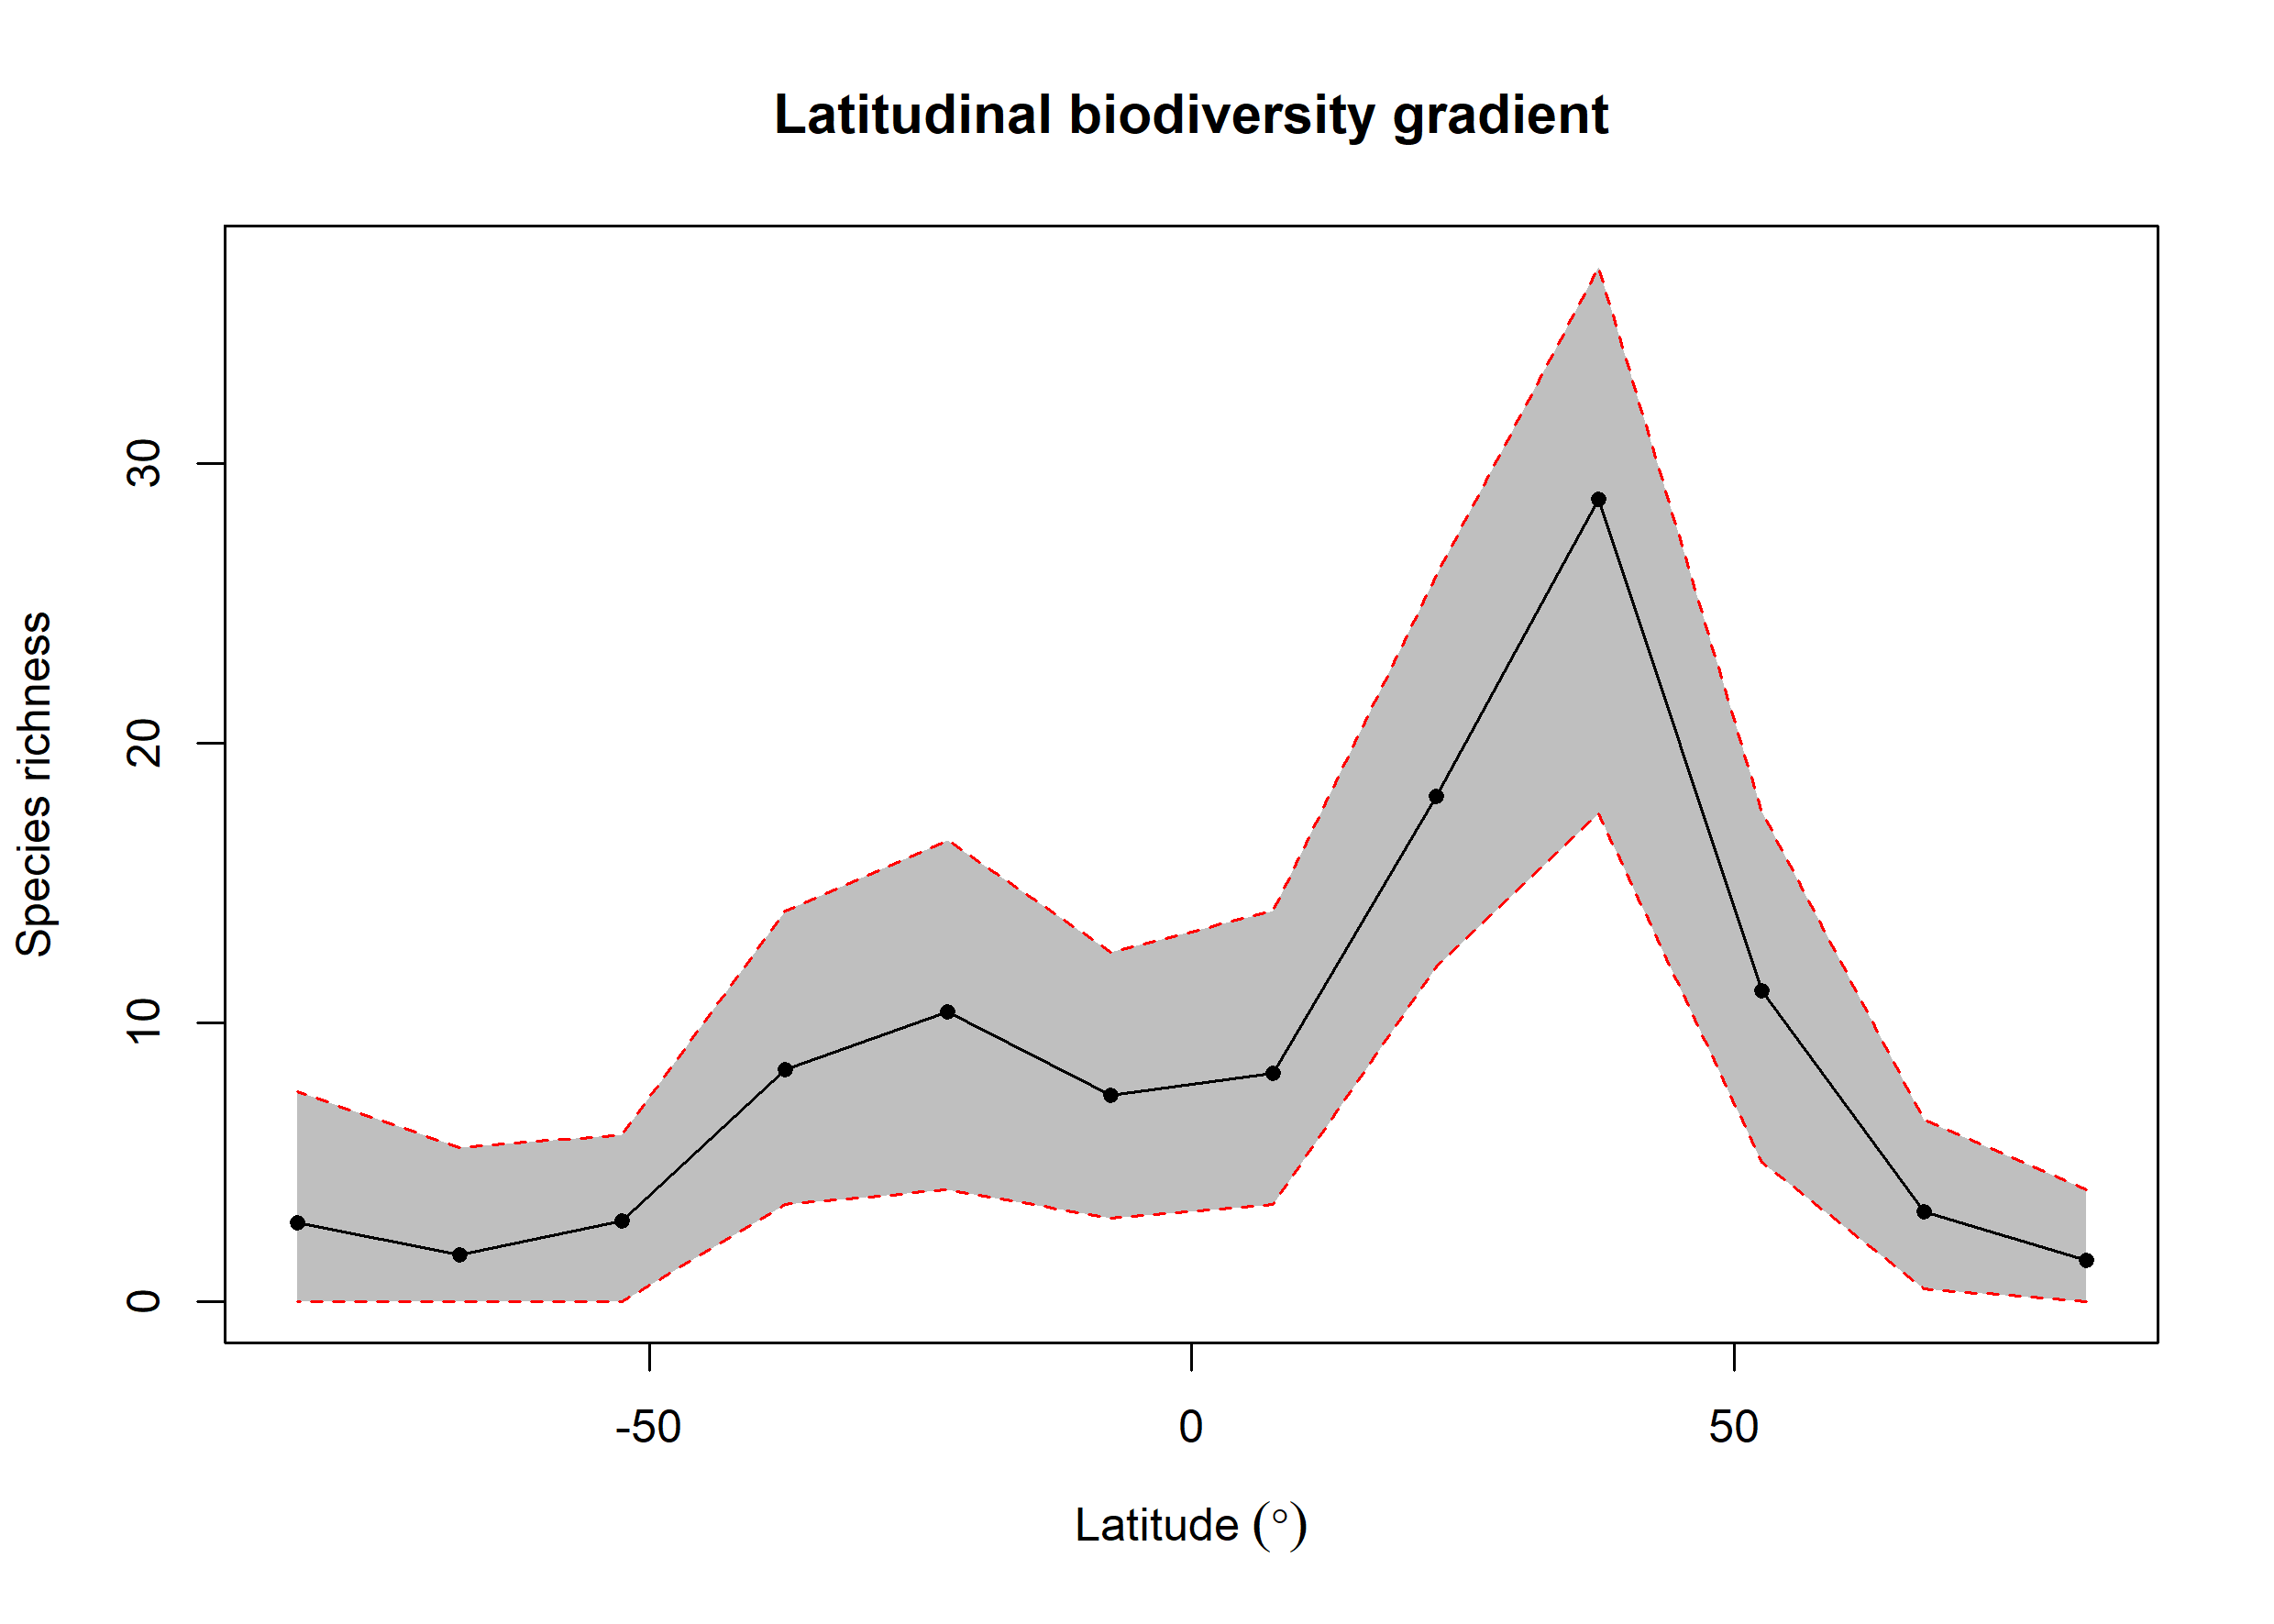

The data file committed next to this chart (first rows):
bin, max, min, mid, hemisphere, mean_richness, CI.Lower, CI.Upper
1, 90, 75, 82.5, N, 1.48, 0, 4
2, 75, 60, 67.5, N, 3.23, 0.475, 6.525
3, 60, 45, 52.5, N, 11.15, 5, 17.52
4, 45, 30, 37.5, N, 28.72, 17.48, 37.05
5, 30, 15, 22.5, N, 18.09, 12, 26
6, 15, 0, 7.5, N, 8.17, 3.475, 14
7, 0, -15, -7.5, S, 7.41, 3, 12.53
8, -15, -30, -22.5, S, 10.37, 4, 16.52
9, -30, -45, -37.5, S, 8.3, 3.475, 14
10, -45, -60, -52.5, S, 2.89, 0, 6
11, -60, -75, -67.5, S, 1.69, 0, 5.525
12, -75, -90, -82.5, S, 2.85, 0, 7.525
